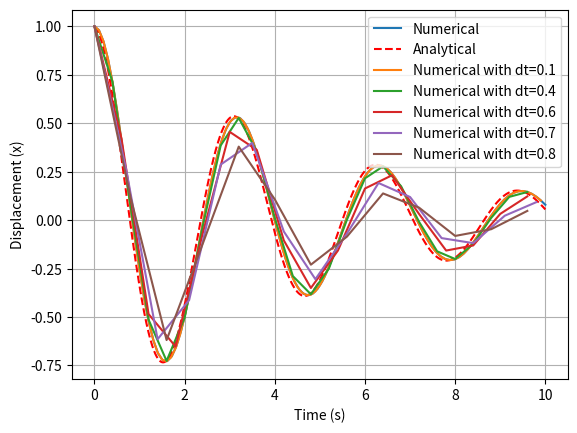

Reproduce this figure in Python.
import numpy as np
import matplotlib.pyplot as plt

a = 0                       # Initial time
b = 10                      # Final time
n_values = [20, 50, 100]    # Iterations
x_i = 1.0                   # Initial x value
v_i = 0.0                   # Initial velocity
omega_0 = 2.0               # Natural Frequency
gamma = omega_0 / 10        # Damping constant
beta = gamma                # Damping coefficient
f_0 = 0.0                   # Driving Force
omega_d = 0.5               # Driving frequency
dt_values = [0.1, 0.4, 0.6, 0.7, 0.8]  # Step sizes for numerical solutions

for n in n_values:          # Setting the number of cycles(iterations) for dt
    t = np.linspace(a, b, n)
    dt = t[1] - t[0]

"""Function that takes inputs omega_0, omega_d and f_0 as parameters to return 
the right side of the damped oscillator equation
"""

def linear_oscillator(x, v, omega_0, omega_d, f_0, t):
    
    dxdt = v   # Defines the first derivative as velocity
    
    dvdt = -2 * beta * v - omega_0**2 * x + f_0 * np.sin(omega_d * t)  # Define the equation of the damped oscillator
                                                                
    return dxdt, dvdt

"""Function that uses the 4th order Runge-Kutta (RK4) to calculate the integral of the equation of motion
    where x_i = x*(t=0) and v_i = v*(t=0)
"""
    
def RK_4th_Order(x_i, v_i, t, dt):
    x_val = np.zeros(len(t))
    v_val = np.zeros(len(t))

 # Initial conditions
    x = x_i
    v = v_i

    for i in range(len(t)):
        x_val[i] = x        # Ranging values for the function
        v_val[i] = v

        # Compute the four different k values using the RK4 Method
        
        k1_x, k1_v = linear_oscillator(x, v, omega_0, omega_d, f_0, t[i])
        
        k2_x, k2_v = linear_oscillator(x + 0.5 * k1_x * dt, v + 0.5 * k1_v * dt, omega_0, omega_d, f_0, t[i] + 0.5 * dt)
        
        k3_x, k3_v = linear_oscillator(x + 0.5 * k2_x * dt, v + 0.5 * k2_v * dt, omega_0, omega_d, f_0, t[i] + 0.5 * dt)
        
        k4_x, k4_v = linear_oscillator(x + k3_x * dt, v + k3_v * dt, omega_0, omega_d, f_0, t[i] + dt)

        # Approximate the position and velocity values using the RK4 formula
    
        x += (k1_x + 2*k2_x + 2*k3_x + k4_x) * dt / 6
        v += (k1_v + 2*k2_v + 2*k3_v + k4_v) * dt / 6

    return x_val, v_val

# Runs the functions and plots the results

x_vals, v_vals = RK_4th_Order(x_i, v_i, t, dt)

plt.plot(t, x_vals, label="Numerical")

# Analytical solution for comparison
def analytical_solution(t, omega_0, beta):
    return np.exp(-beta * t) * np.cos(omega_0 * t)

# Plotting the analytical solution
t_analytical = np.linspace(a, b, 1000)
x_analytical = analytical_solution(t_analytical, omega_0, beta)
plt.plot(t_analytical, x_analytical, color='r', linestyle = '--', label="Analytical")

# Plotting numerical solutions for different delta T values
for dt in dt_values:
    t = np.arange(a, b, dt)  # Time array with variable dt
    x_vals, v_vals = RK_4th_Order(x_i, v_i, t, dt)
    plt.plot(t, x_vals, label=f'Numerical with dt={dt}')

plt.xlabel('Time (s)')
plt.ylabel('Displacement (x)')
plt.legend()
plt.grid(True)
plt.show()